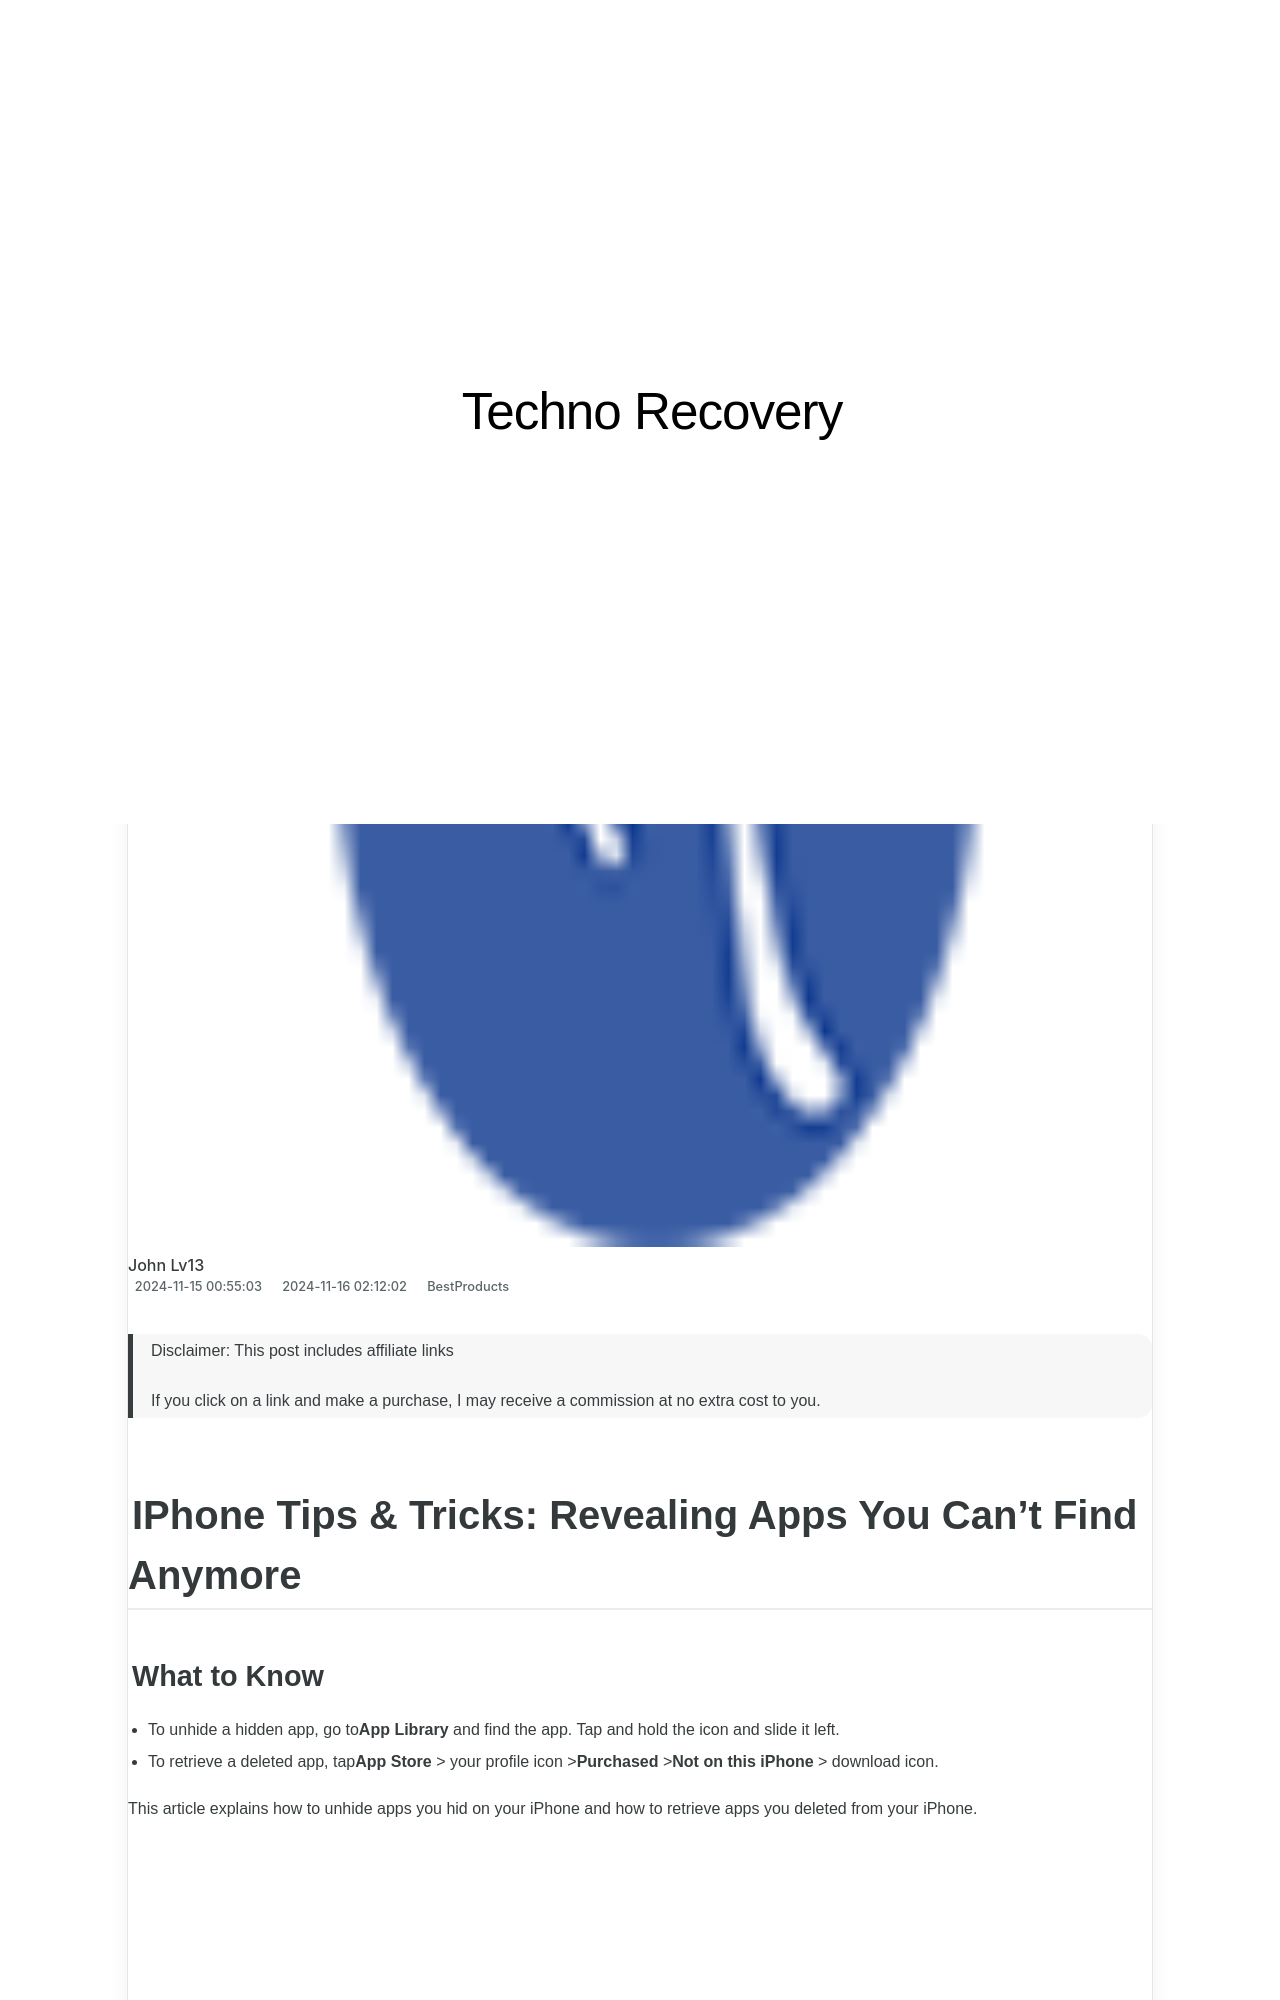

repository: techidaily/site-techno-recovery · page: tracking-mobile-and-wi-fi-data-use-tips-and-tricks/index.html · generator: jekyll

---
title: "Tracking Mobile and Wi-Fi Data Use: Tips and Tricks"
date: 2024-11-15T00:55:03.359Z
updated: 2024-11-16T02:12:02.891Z
categories:
  - BestProducts
description: "This Article Describes Tracking Mobile and Wi-Fi Data Use: Tips and Tricks"
excerpt: "This Article Describes Tracking Mobile and Wi-Fi Data Use: Tips and Tricks"
thumbnail: https://thmb.techidaily.com/73182ed54b3d34ca981abeae24ed800ccc098d1b157cf1a2528e89d05cbc2979.jpg
---

>  Disclaimer: This post includes affiliate links
>
>  If you click on a link and make a purchase, I may receive a commission at no extra cost to you.
>

## IPhone Tips & Tricks: Revealing Apps You Can’t Find Anymore
### What to Know

* To unhide a hidden app, go to**App Library** and find the app. Tap and hold the icon and slide it left.
* To retrieve a deleted app, tap**App Store** \> your profile icon >**Purchased** \>**Not on this iPhone** \> download icon.

 This article explains how to unhide apps you hid on your iPhone and how to retrieve apps you deleted from your iPhone.

<!-- affiliate ads begin -->
<span id="1424527">
					<video width="864" height="1536" style="cursor:pointer"
           poster="//a.impactradius-go.com/display-clicktoplayimage/1424527.png"
           onclick="if(!this.playClicked){this.play();this.setAttribute('controls',true);this.playClicked=true;}">
	   <source src="//a.impactradius-go.com/display-ad/16446-1424527">
	   <img src="//a.impactradius-go.com/display-clicktoplayimage/1424527.png" style="border: none; height: 100%; width: 100%; object-fit: contain">
	</video>
	<div style="width:540px;text-align:center"><a href="javascript:window.open(decodeURIComponent('https%3A%2F%2Flaganoo.pxf.io%2Fc%2F5597632%2F1424527%2F16446'), '_blank');void(0);">Click here</a></div>
</span>
<img height="0" width="0" src="https://imp.pxf.io/i/5597632/1424527/16446" style="position:absolute;visibility:hidden;" border="0" />
<!-- affiliate ads end -->
